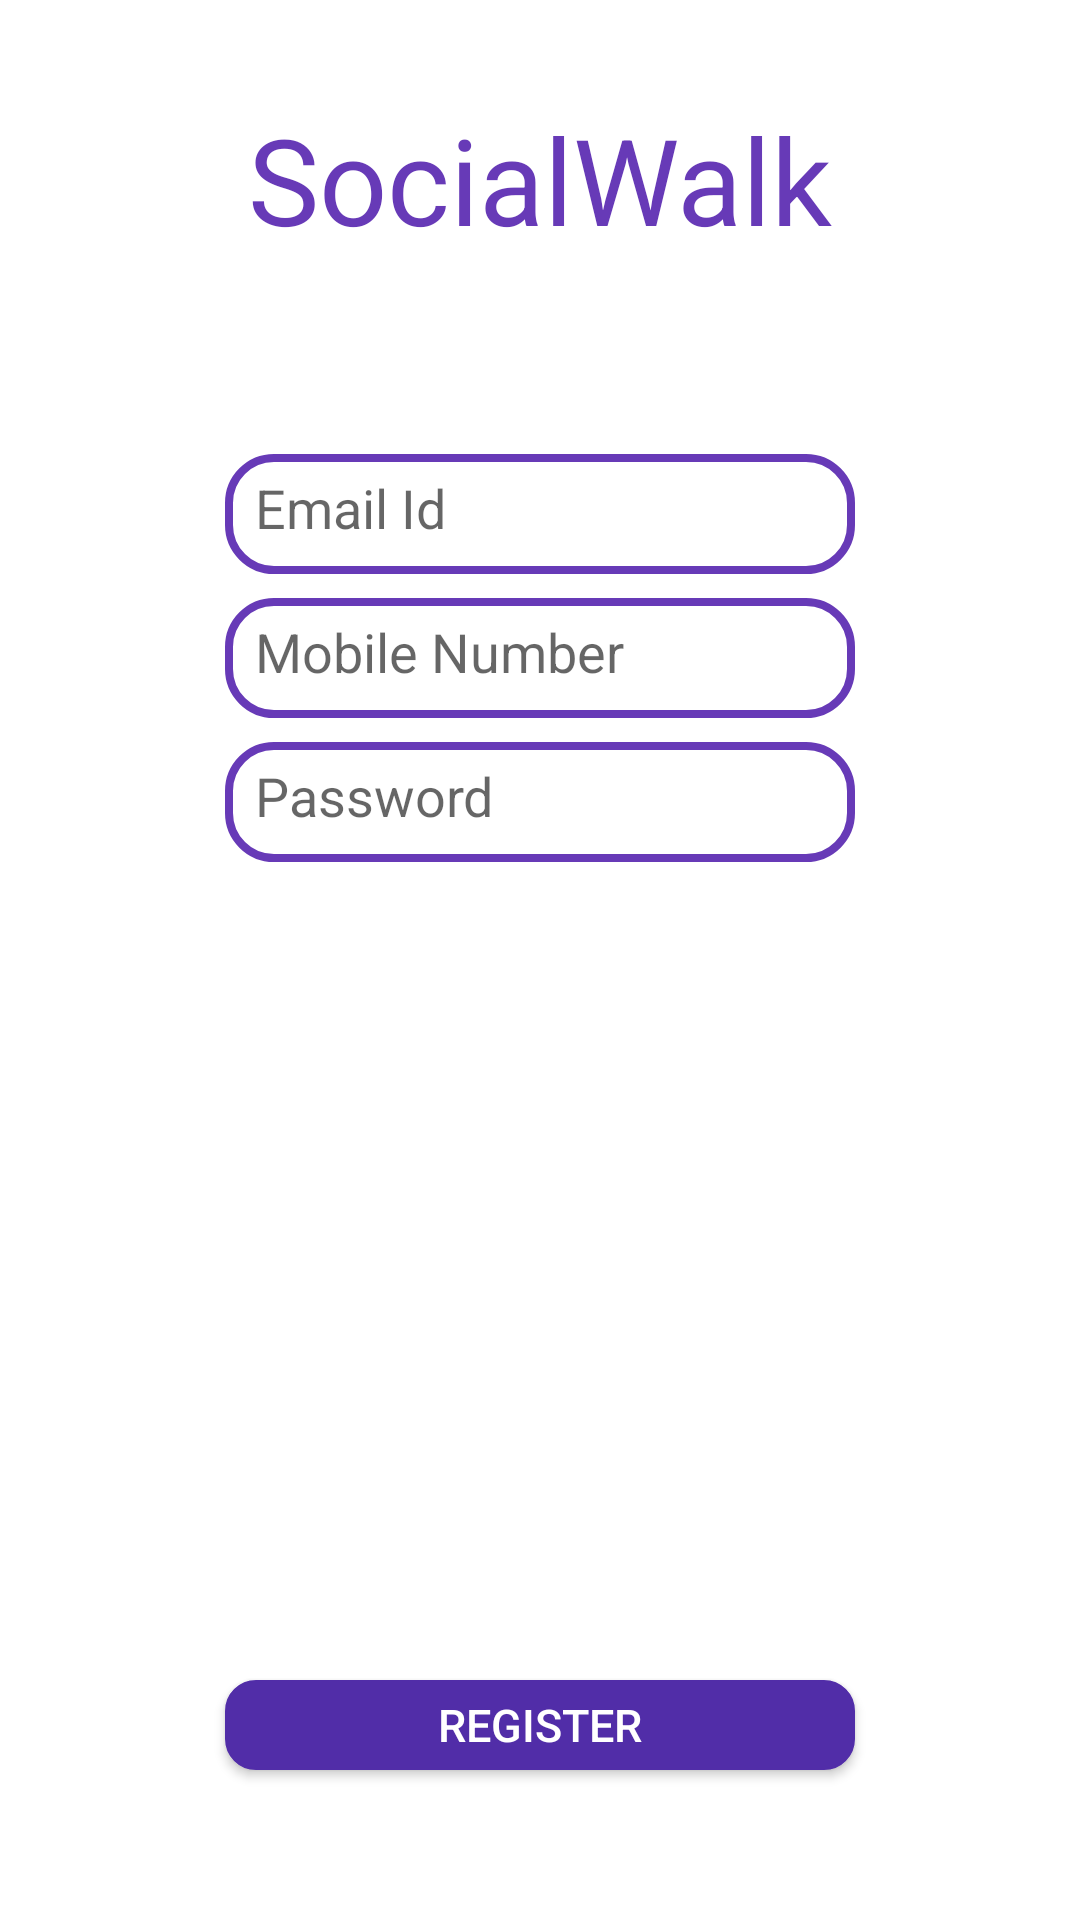

This screen was rendered from an Android layout file. Write that file and the resources it references.
<!-- AndroidManifest.xml: application theme AppTheme -->
<!-- res/layout/register.xml -->
<RelativeLayout xmlns:android="http://schemas.android.com/apk/res/android"
    xmlns:tools="http://schemas.android.com/tools"
    android:layout_width="match_parent"
    android:layout_height="match_parent"

    android:paddingBottom="@dimen/activity_vertical_margin"
    android:paddingLeft="@dimen/activity_horizontal_margin"
    android:paddingRight="@dimen/activity_horizontal_margin"
    android:paddingTop="@dimen/activity_vertical_margin"
    tools:context="com.example.doctor_i.MainActivity"
    android:background="@color/screen_background">


    <EditText
        android:id="@+id/email_of_user"
        android:layout_width="wrap_content"
        android:layout_height="40dp"
        android:background="@drawable/style"
        android:ems="10"
        android:hint="@string/email_id"
        android:textColor="#000000"
        android:inputType="textEmailAddress"
        android:padding="10dip"
        android:layout_marginTop="65dp"
        android:layout_below="@+id/textView1"
        android:layout_centerHorizontal="true" />

    <EditText
        android:id="@+id/mobileNumber"
        android:layout_width="wrap_content"
        android:layout_height="40dp"
        android:background="@drawable/style"
        android:ems="10"
        android:hint="@string/mobileno"
        android:textColor="#000000"
        android:inputType="number"
        android:padding="10dip"
        android:layout_marginTop="8dp"
        android:layout_below="@+id/email_of_user"
        android:layout_centerHorizontal="true" />

    <EditText
        android:id="@+id/userPass"
        android:layout_width="wrap_content"
        android:layout_height="40dp"
        android:background="@drawable/style"
        android:textColor="#000000"
        android:ems="10"
        android:hint="@string/password"
        android:inputType="textPassword"
        android:padding="10dip"
        android:layout_marginTop="8dp"
        android:layout_centerVertical="true"
        android:layout_below="@+id/mobileNumber"
        android:layout_alignLeft="@+id/mobileNumber"
        android:layout_alignStart="@+id/mobileNumber" />

    <TextView
        android:id="@+id/textView1"
        android:layout_width="wrap_content"
        android:layout_height="wrap_content"
        android:layout_marginTop="33dp"
        android:gravity="center"
        android:text="@string/socialwalk"
        android:textAppearance="?android:attr/textAppearanceLarge"
        android:textColor="@color/primary"
        android:textSize="40sp"
        android:layout_alignLeft="@+id/mobileNumber"
        android:layout_alignStart="@+id/mobileNumber"
        android:layout_alignRight="@+id/mobileNumber"
        android:layout_alignEnd="@+id/mobileNumber" />

    <Button
        android:id="@+id/userReg"
        android:layout_width="wrap_content"
        android:layout_height="30sp"
        android:background="@drawable/style2"
        android:gravity="center"
        android:text="@string/register"
        android:onClick="registration_of_user"
        android:textColor="@color/screen_background"
        android:textSize="15sp"
        android:layout_alignParentBottom="true"
        android:layout_alignLeft="@+id/userPass"
        android:layout_alignStart="@+id/userPass"
        android:layout_marginBottom="50dp"
        android:layout_alignRight="@+id/userPass"
        android:layout_alignEnd="@+id/userPass" />

</RelativeLayout>
<!-- resources referenced by this layout -->
<resources>
  <color name="primary">#673AB7</color>
  <color name="screen_background">#fff</color>
  <!-- drawable style: vector/xml drawable (drawable, 2548 chars, omitted) -->
  <!-- drawable style2: vector/xml drawable (drawable, 2147 chars, omitted) -->
  <string name="email_id">Email Id</string>
  <string name="mobileno">Mobile Number </string>
  <string name="password">Password</string>
  <string name="register">Register</string>
  <string name="socialwalk">SocialWalk</string>
  <style name="AppTheme" parent="AppTheme.Base">
         
      </style>
  <style name="AppTheme.Base" parent="Theme.AppCompat.Light.DarkActionBar">
          
          <item name="colorPrimary">@color/primary</item>
          
          <item name="colorPrimaryDark">@color/primary_dark</item>
          
          <item name="colorAccent">@color/accent</item>
      </style>
  <color name="primary_dark">#512DA8</color>
  <color name="accent">#8BC34A</color>
</resources>
